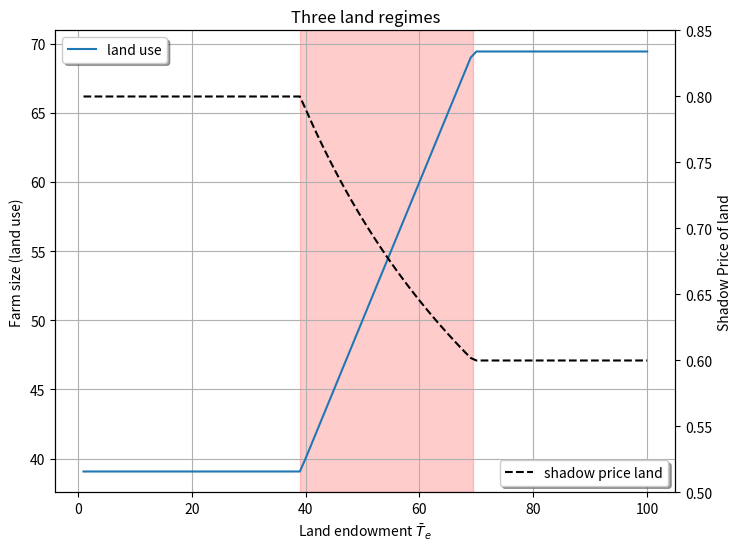

This chart was generated by the following Python code:
get_ipython().magic('matplotlib inline')
import matplotlib.pyplot as plt
import numpy as np

ALPHA = 0.5
BETA = 0.7
TBAR = 100
LBAR = 100

def F(T,L,alpha=ALPHA):
    return (T**alpha)*(L**(1-alpha))

def FT(T,L,alpha=ALPHA):
    """Shadow price of labor"""
    return alpha*F(T,L,alpha=ALPHA)/T

def yao_carter(Ti, rO, rI, alpha=ALPHA):
    """returns optimal land use and shadow rental price of land"""
    r = FT(Ti, LBAR, alpha)
    Tout = LBAR * (alpha/rO)**(1/(1-alpha))
    Tin = LBAR * (alpha/rI)**(1/(1-alpha))
    TD = (r < rO)*Tout + (r > rI)* Tin  + ((r>=rO) & (r<=rI))*Ti
    rs = (r < rO)*rO + (r > rI)* rI  + ((r>=rO) & (r<=rI)) * r
    fig, ax1 = plt.subplots(figsize=(8,6))
    ax1.plot(Ti,TD,label='land use')
    ax1.set_title("Three land regimes")
    ax1.set_xlabel('Land endowment '+r'$\bar T_e$')
    ax1.set_ylabel('Farm size (land use)')
    ax1.grid()
    ax2 = ax1.twinx()
    ax2.plot(Ti, rs,'k--',label='shadow price land')
    ax2.set_ylabel('Shadow Price of land')
    ax2.set_ylim(0.5,0.85)
    ax1.axvspan(Tin, Tout, alpha=0.2, color='red')
    legend = ax1.legend(loc='upper left', shadow=True)
    legend = ax2.legend(loc='lower right', shadow=True)
    plt.show()

Ti = np.linspace(1,TBAR,num=100)
RI = 0.8
RO = 0.6
yao_carter(Ti, RO, RI, alpha=ALPHA)

